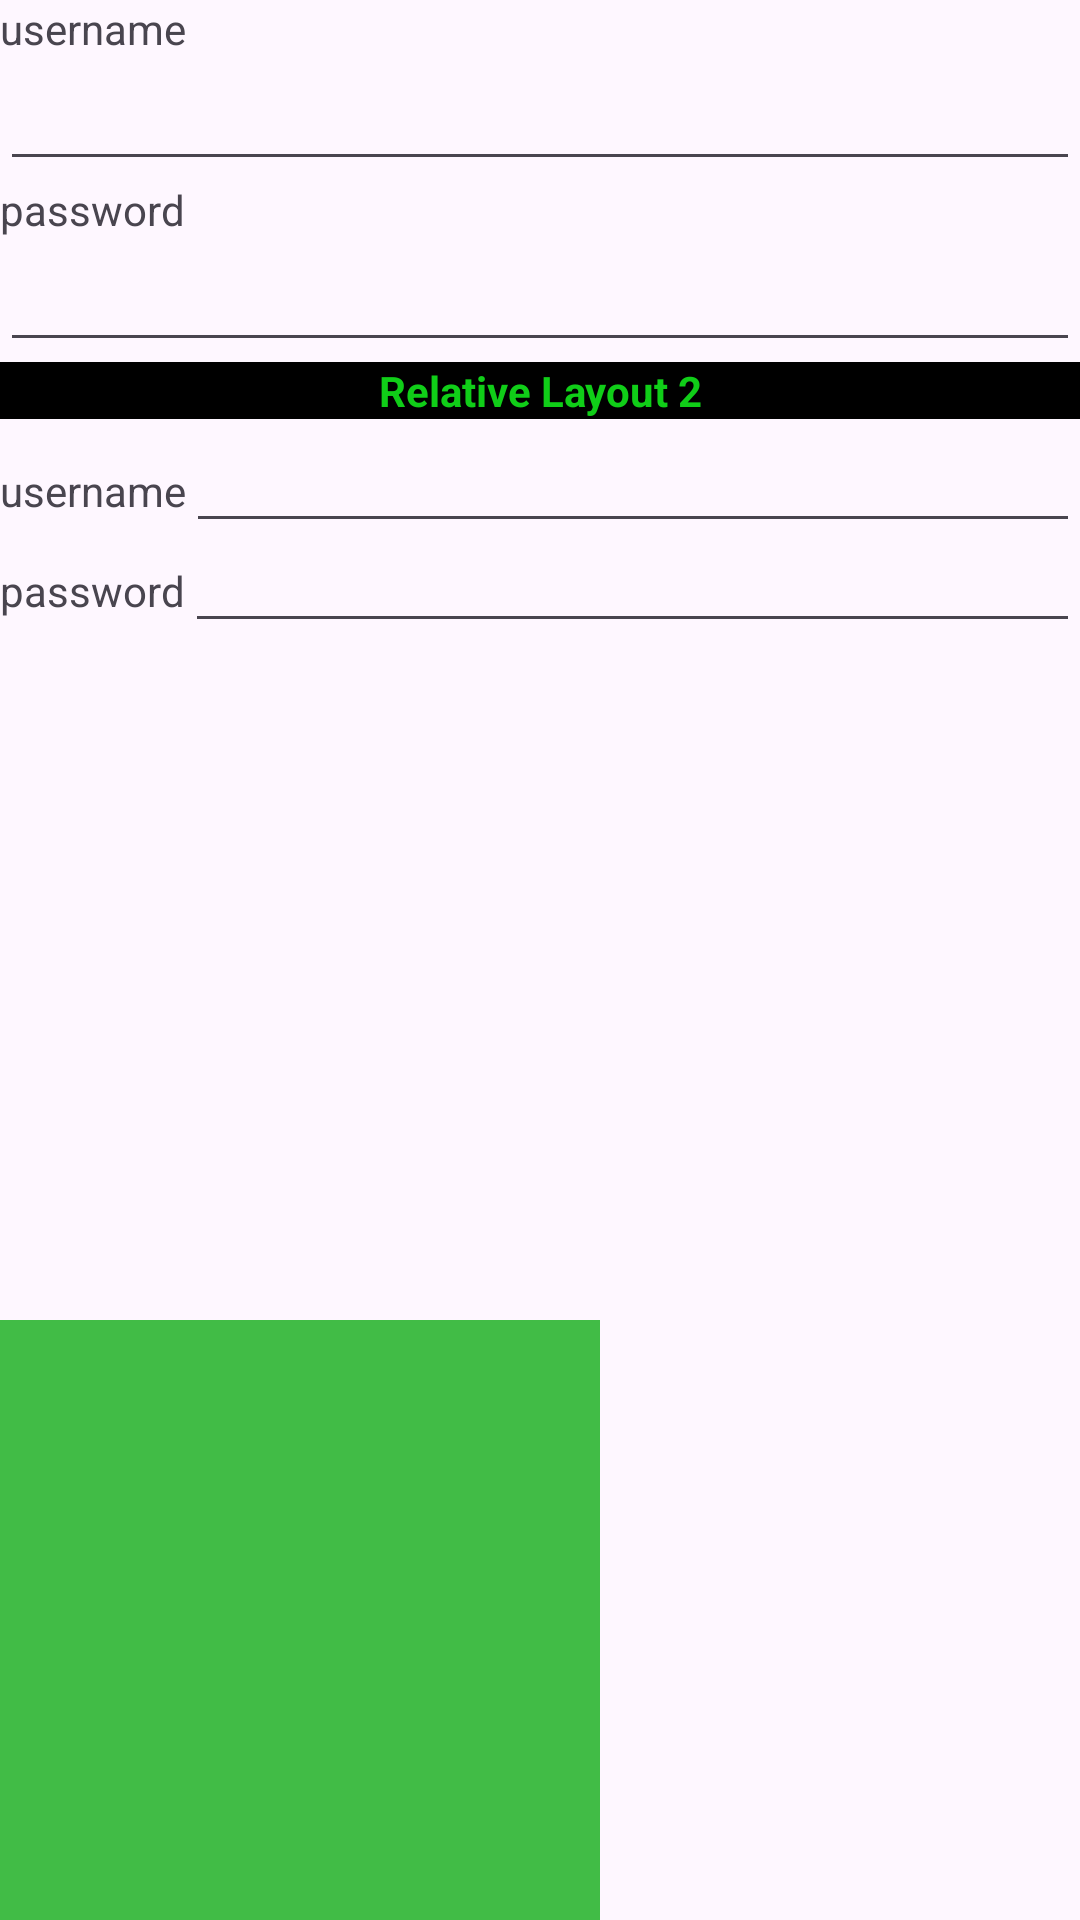

Reconstruct the res/layout file that produces this screen, plus the resources it refers to.
<!-- AndroidManifest.xml: application theme Theme.AppLab -->
<!-- res/layout/activity_relative.xml -->
<?xml version="1.0" encoding="utf-8"?>
<androidx.constraintlayout.widget.ConstraintLayout xmlns:android="http://schemas.android.com/apk/res/android"
    xmlns:app="http://schemas.android.com/apk/res-auto"
    xmlns:tools="http://schemas.android.com/tools"
    android:id="@+id/main"
    android:layout_width="match_parent"
    android:layout_height="match_parent"
    tools:context=".Relative">

    <RelativeLayout
        android:layout_width="match_parent"
        android:layout_height="match_parent">

        <TextView
            android:id="@+id/tv_username"
            android:layout_width="wrap_content"
            android:layout_height="wrap_content"
            android:text="username" />

        <EditText
            android:id="@+id/edt_username"
            android:layout_width="match_parent"
            android:layout_height="wrap_content"
            android:layout_below="@+id/tv_username" />

        <TextView
            android:id="@+id/tv_password"
            android:layout_width="wrap_content"
            android:layout_height="wrap_content"
            android:layout_below="@+id/edt_username"
            android:text="password" />

        <EditText
            android:id="@+id/edt_password"
            android:layout_width="match_parent"
            android:layout_height="wrap_content"
            android:layout_below="@+id/tv_password"
            android:inputType="textPassword" />

        
        <TextView
            android:id="@+id/layout2"
            android:layout_width="match_parent"
            android:layout_height="wrap_content"
            android:layout_below="@+id/edt_password"
            android:background="@color/black"
            android:text="Relative Layout 2"
            android:textAlignment="center"
            android:textColor="#10CE18"
            android:textStyle="bold" />

        <TextView
            android:id="@+id/tv_username2"
            android:layout_width="wrap_content"
            android:layout_height="wrap_content"
            android:layout_below="@+id/layout2"
            android:layout_alignBaseline="@id/edt_username2"
            android:text="username" />
        <EditText
            android:id="@+id/edt_username2"
            android:layout_width="match_parent"
            android:layout_height="wrap_content"
            android:layout_toRightOf="@+id/tv_username2"
            android:layout_below="@+id/layout2"/>
        <TextView
            android:id="@+id/tv_password2"
            android:layout_width="wrap_content"
            android:layout_height="wrap_content"
            android:layout_below="@id/edt_username2"
            android:layout_alignBaseline="@id/edt_password2"
            android:text="password" />
        <EditText
            android:id="@+id/edt_password2"
            android:layout_width="match_parent"
            android:layout_height="wrap_content"
            android:layout_below="@id/tv_username2"
            android:layout_toRightOf="@id/tv_password2"
            android:inputType="textPassword" />

        
        <View
            android:layout_width="200dp"
            android:layout_height="200dp"
            android:background="#41BC46"
            android:layout_alignParentBottom="true"/>
    </RelativeLayout>
</androidx.constraintlayout.widget.ConstraintLayout>
<!-- resources referenced by this layout -->
<resources>
  <color name="black">#FF000000</color>
  <style name="Theme.AppLab" parent="Base.Theme.AppLab" />
  <style name="Base.Theme.AppLab" parent="Theme.Material3.DayNight.NoActionBar">
          
          
      </style>
</resources>
